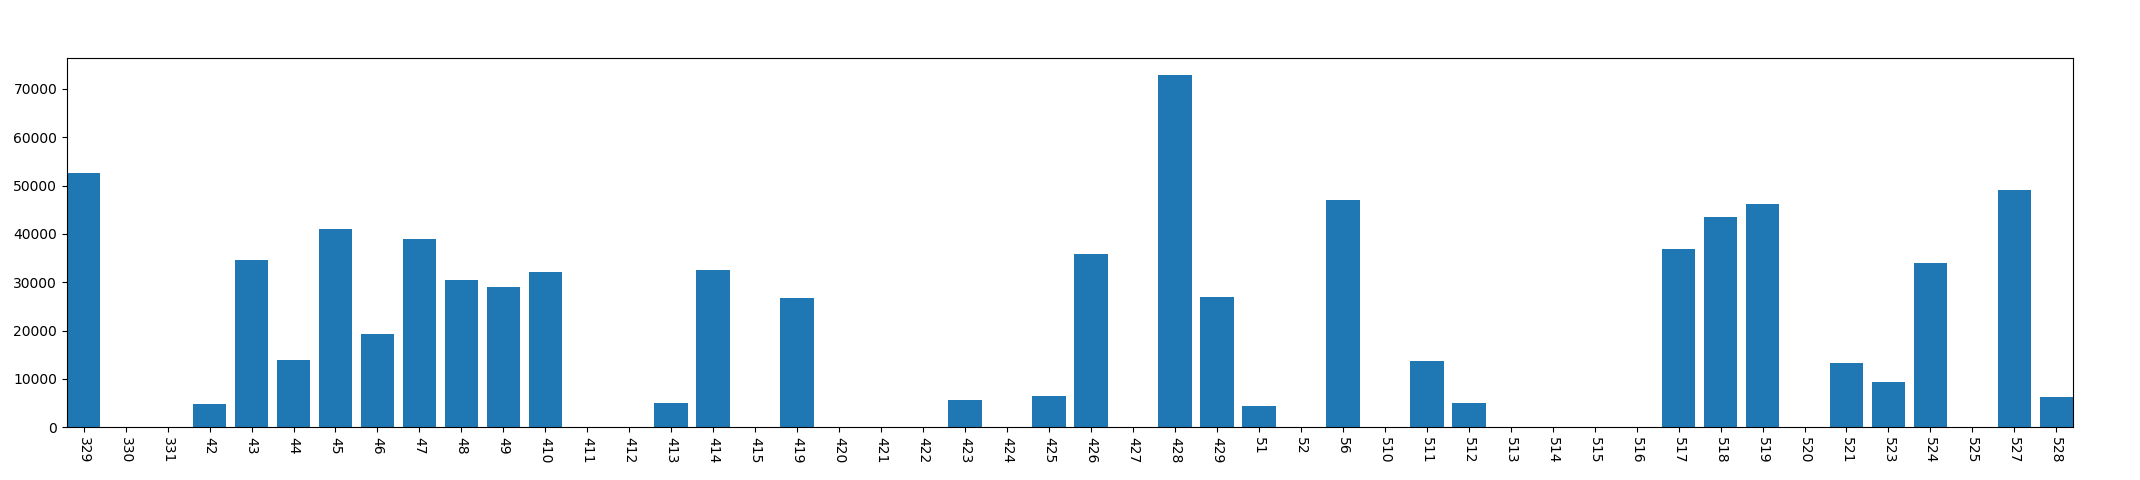

The data file committed next to this chart (first rows):
, year, mon, day, dark_time
0, 2013, 3, 29, 52554
1, 2013, 3, 30, 0
2, 2013, 3, 31, 0
3, 2013, 4, 2, 4778
4, 2013, 4, 3, 34564
5, 2013, 4, 4, 13917
6, 2013, 4, 5, 41034
7, 2013, 4, 6, 19232
8, 2013, 4, 7, 38841
9, 2013, 4, 8, 30496
10, 2013, 4, 9, 28973
11, 2013, 4, 10, 32116
12, 2013, 4, 11, 0
13, 2013, 4, 12, 0
14, 2013, 4, 13, 5000
15, 2013, 4, 14, 32475
16, 2013, 4, 15, 0
17, 2013, 4, 19, 26651
18, 2013, 4, 20, 0
19, 2013, 4, 21, 0
20, 2013, 4, 22, 0
21, 2013, 4, 23, 5712
22, 2013, 4, 24, 0
23, 2013, 4, 25, 6520
24, 2013, 4, 26, 35892
25, 2013, 4, 27, 0
26, 2013, 4, 28, 72818
27, 2013, 4, 29, 27031
28, 2013, 5, 1, 4350
29, 2013, 5, 2, 0
30, 2013, 5, 6, 47068
31, 2013, 5, 10, 0
32, 2013, 5, 11, 13713
33, 2013, 5, 12, 4938
34, 2013, 5, 13, 0
35, 2013, 5, 14, 0
36, 2013, 5, 15, 0
37, 2013, 5, 16, 0
38, 2013, 5, 17, 36765
39, 2013, 5, 18, 43496
40, 2013, 5, 19, 46134
41, 2013, 5, 20, 0
42, 2013, 5, 21, 13269
43, 2013, 5, 23, 9409
44, 2013, 5, 24, 34040
45, 2013, 5, 25, 0
46, 2013, 5, 27, 49126
47, 2013, 5, 28, 6275
